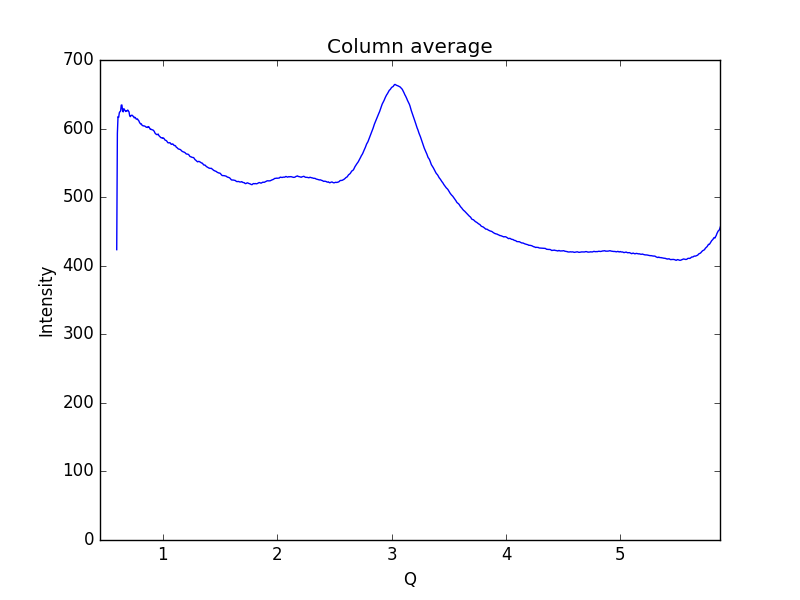

The file beside this chart, header and first rows:
0.59621693822088684, 423.411
0.6019, 593.1
0.6075, 617.4
0.6132, 616.3
0.6189, 623
0.6245, 624.7
0.6302, 625.6
0.6358, 634.2
0.6415, 634.4
0.6472, 626.5
0.6528, 624.4
0.6585, 629
0.6641, 627.5
0.6698, 626.1
0.6755, 624.9
0.6811, 626.1
0.6868, 625.7
0.6924, 627
0.6981, 625.7
0.7038, 624.3
0.7094, 618.7
0.7151, 617.4
0.7207, 618.7
0.7264, 619.4
0.7321, 619.3
0.7377, 618.2
0.7434, 617.5
0.749, 615.6
0.7547, 616.4
0.7603, 615.7
0.766, 613.9
0.7717, 613.7
0.7773, 614.1
0.783, 612.5
0.7886, 611.6
0.7943, 609.4
0.8, 607.8
0.8056, 606.7
0.8113, 606.9
0.8169, 605
0.8226, 604.3
0.8283, 603.8
0.8339, 604
0.8396, 603.6
0.8452, 603.3
0.8509, 602.4
0.8566, 601.8
0.8622, 602.2
0.8679, 601.5
0.8735, 602.9
0.8792, 602.1
0.8849, 600.2
0.8905, 598.8
0.8962, 599.1
0.9018, 598.5
0.9075, 598.1
0.9132, 597.9
0.9188, 597
0.9245, 595.8
0.9301, 593.7
0.9358, 592.4
... 939 more rows
